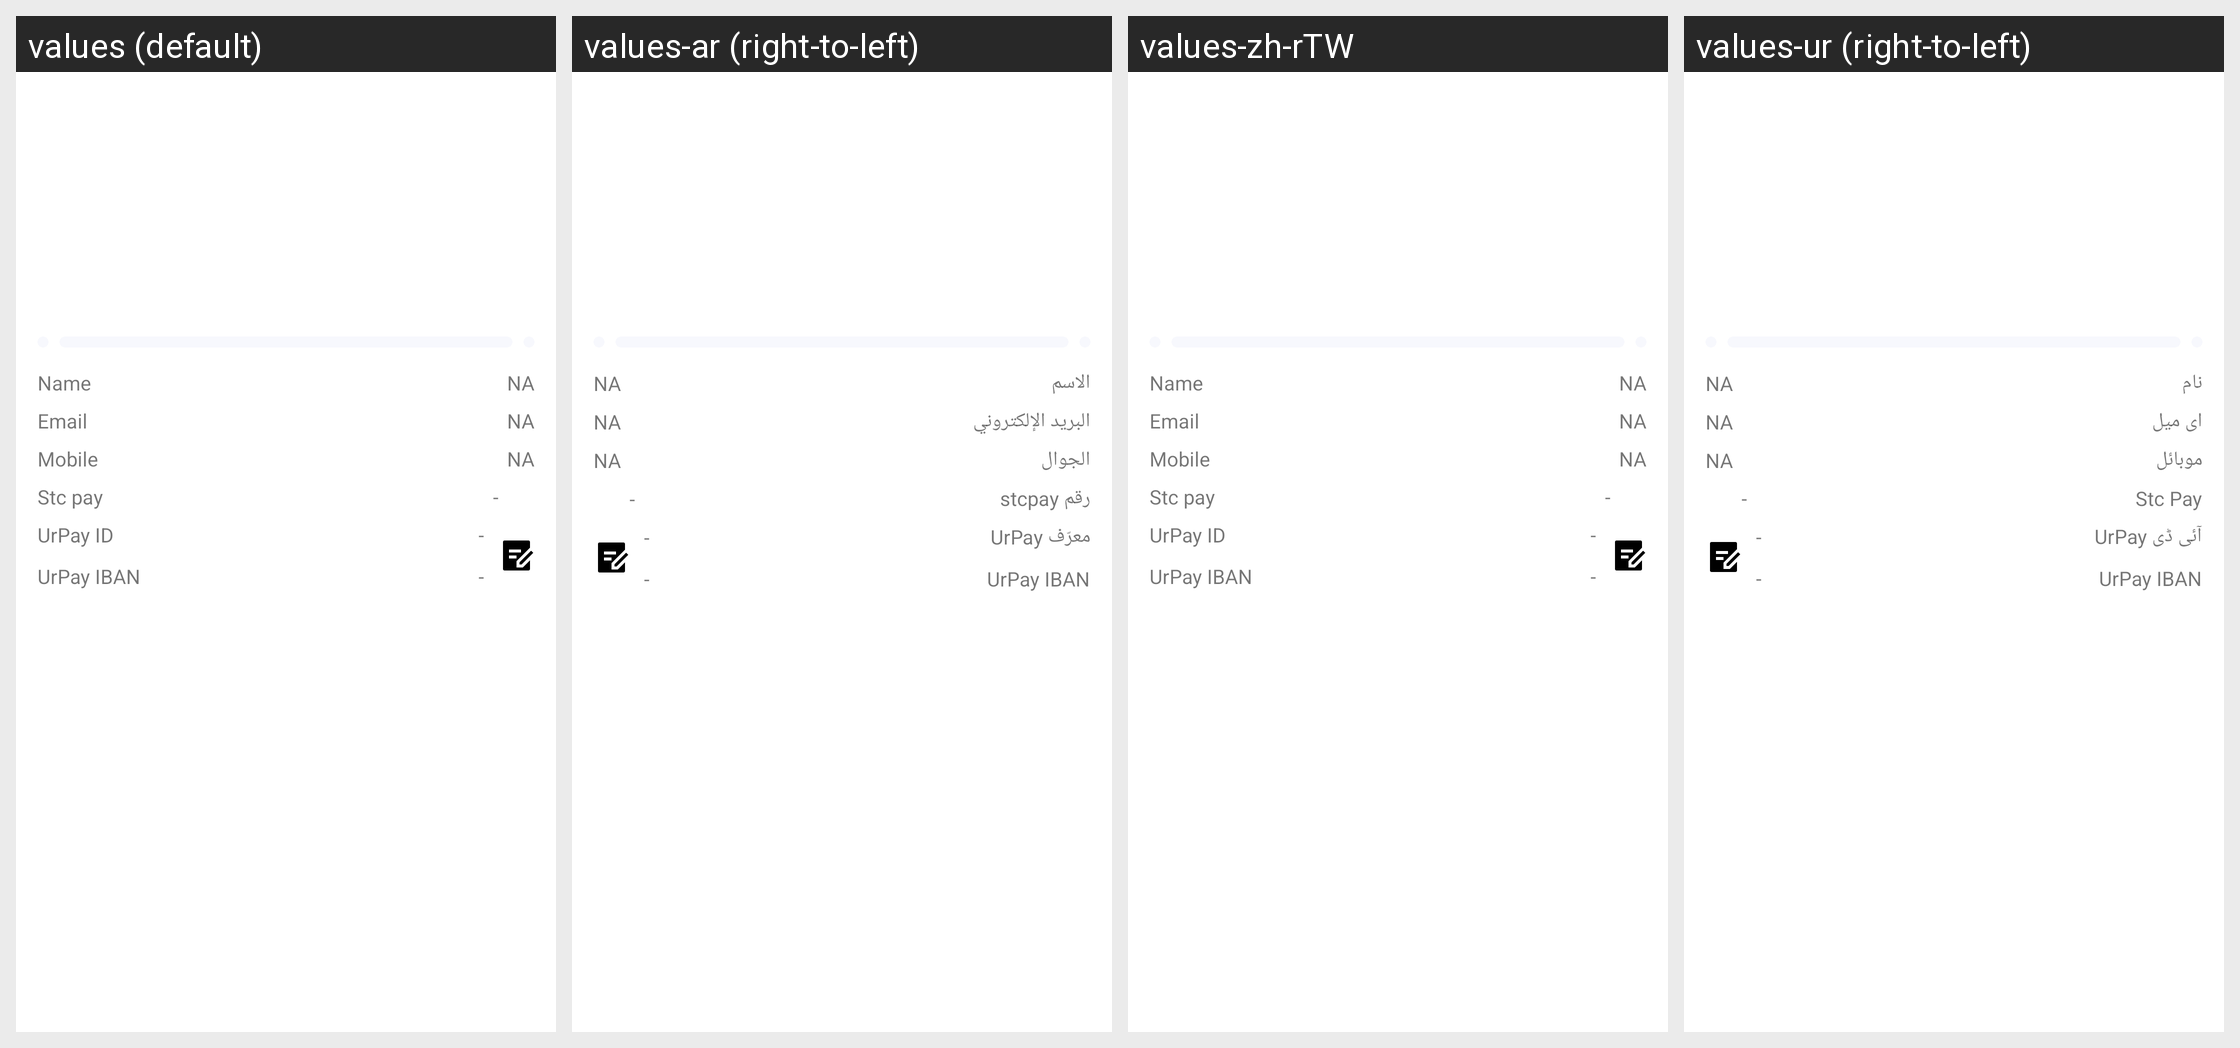

This grid shows one Android layout under several languages. Give, for every string resource on the screen, its name, the default text and each shown locale's text.
Android screen res/layout/my_account_fragment.xml rendered under 4 locales, left to right: values (default), values-ar (right-to-left), values-zh-rTW, values-ur (right-to-left). Device: Nexus 5 (rendered at 1080×1920; each locale shown at half size, 540×960, under a caption strip naming it); theme AppTheme.
Other locales in the repository, not shown: values-af, values-am, values-as, values-az, values-be, values-bg, values-bn, values-bs, values-ca, values-cs, values-da, values-da-rDK, values-de, values-de-rDE, values-el, values-el-rGR, values-en-rAU, values-en-rCA, values-en-rGB, values-en-rXC, values-es, values-es-rES, values-es-rUS, values-et, values-eu, values-fa, values-fi, values-fi-rFI, values-fil, values-fil-rPH, values-fr, values-fr-rCA, values-fr-rFR, values-gl, values-gu, values-hi, values-hi-rIN, values-hr, values-hu, values-hy, values-in, values-is, values-it, values-it-rIT, values-iw, values-ja, values-ja-rJP, values-ka, values-kk, values-km, values-kn, values-ko, values-ky, values-lo, values-lt, values-lv, values-mk, values-ml, values-mn, values-mr, values-ms, values-ms-rMY, values-my, values-nb, values-nb-rNO, values-ne, values-nl, values-nl-rNL, values-or, values-pa, values-pl, values-pt, values-pt-rBR, values-pt-rPT, values-ro, values-ru, values-si, values-sk, values-sl, values-sq, values-sr, values-sv, values-sv-rSE, values-sw, values-ta, values-te, values-th, values-th-rTH, values-tl, values-tr, values-uk, values-uz, values-vi, values-vi-rVN, values-zh-rCN, values-zh-rHK, values-zu.
Strings drawn on this screen, with the default value and each locale's value (text and hints the layout hard-codes, and strings that could not be matched under every locale, appear in the picture but are not listed):

name
  values: Name
  values-ar: الاسم
  values-zh-rTW: Name  [not translated; the default value is used]
  values-ur: نام

email
  values: Email
  values-ar: البريد الإلكتروني
  values-zh-rTW: Email  [not translated; the default value is used]
  values-ur: ای میل

mobile
  values: Mobile
  values-ar: الجوال
  values-zh-rTW: Mobile  [not translated; the default value is used]
  values-ur: موبائل

fintechaccountId
  values: Stc pay
  values-ar: رقم stcpay
  values-zh-rTW: Stc pay  [not translated; the default value is used]
  values-ur: Stc Pay

urpay_id_label_simple
  values: UrPay ID
  values-ar: معرّف UrPay
  values-zh-rTW: UrPay ID  [not translated; the default value is used]
  values-ur: UrPay آئی ڈی

urpay_label_simple
  values: UrPay IBAN
  values-ar: UrPay IBAN
  values-zh-rTW: UrPay IBAN  [not translated; the default value is used]
  values-ur: UrPay IBAN
